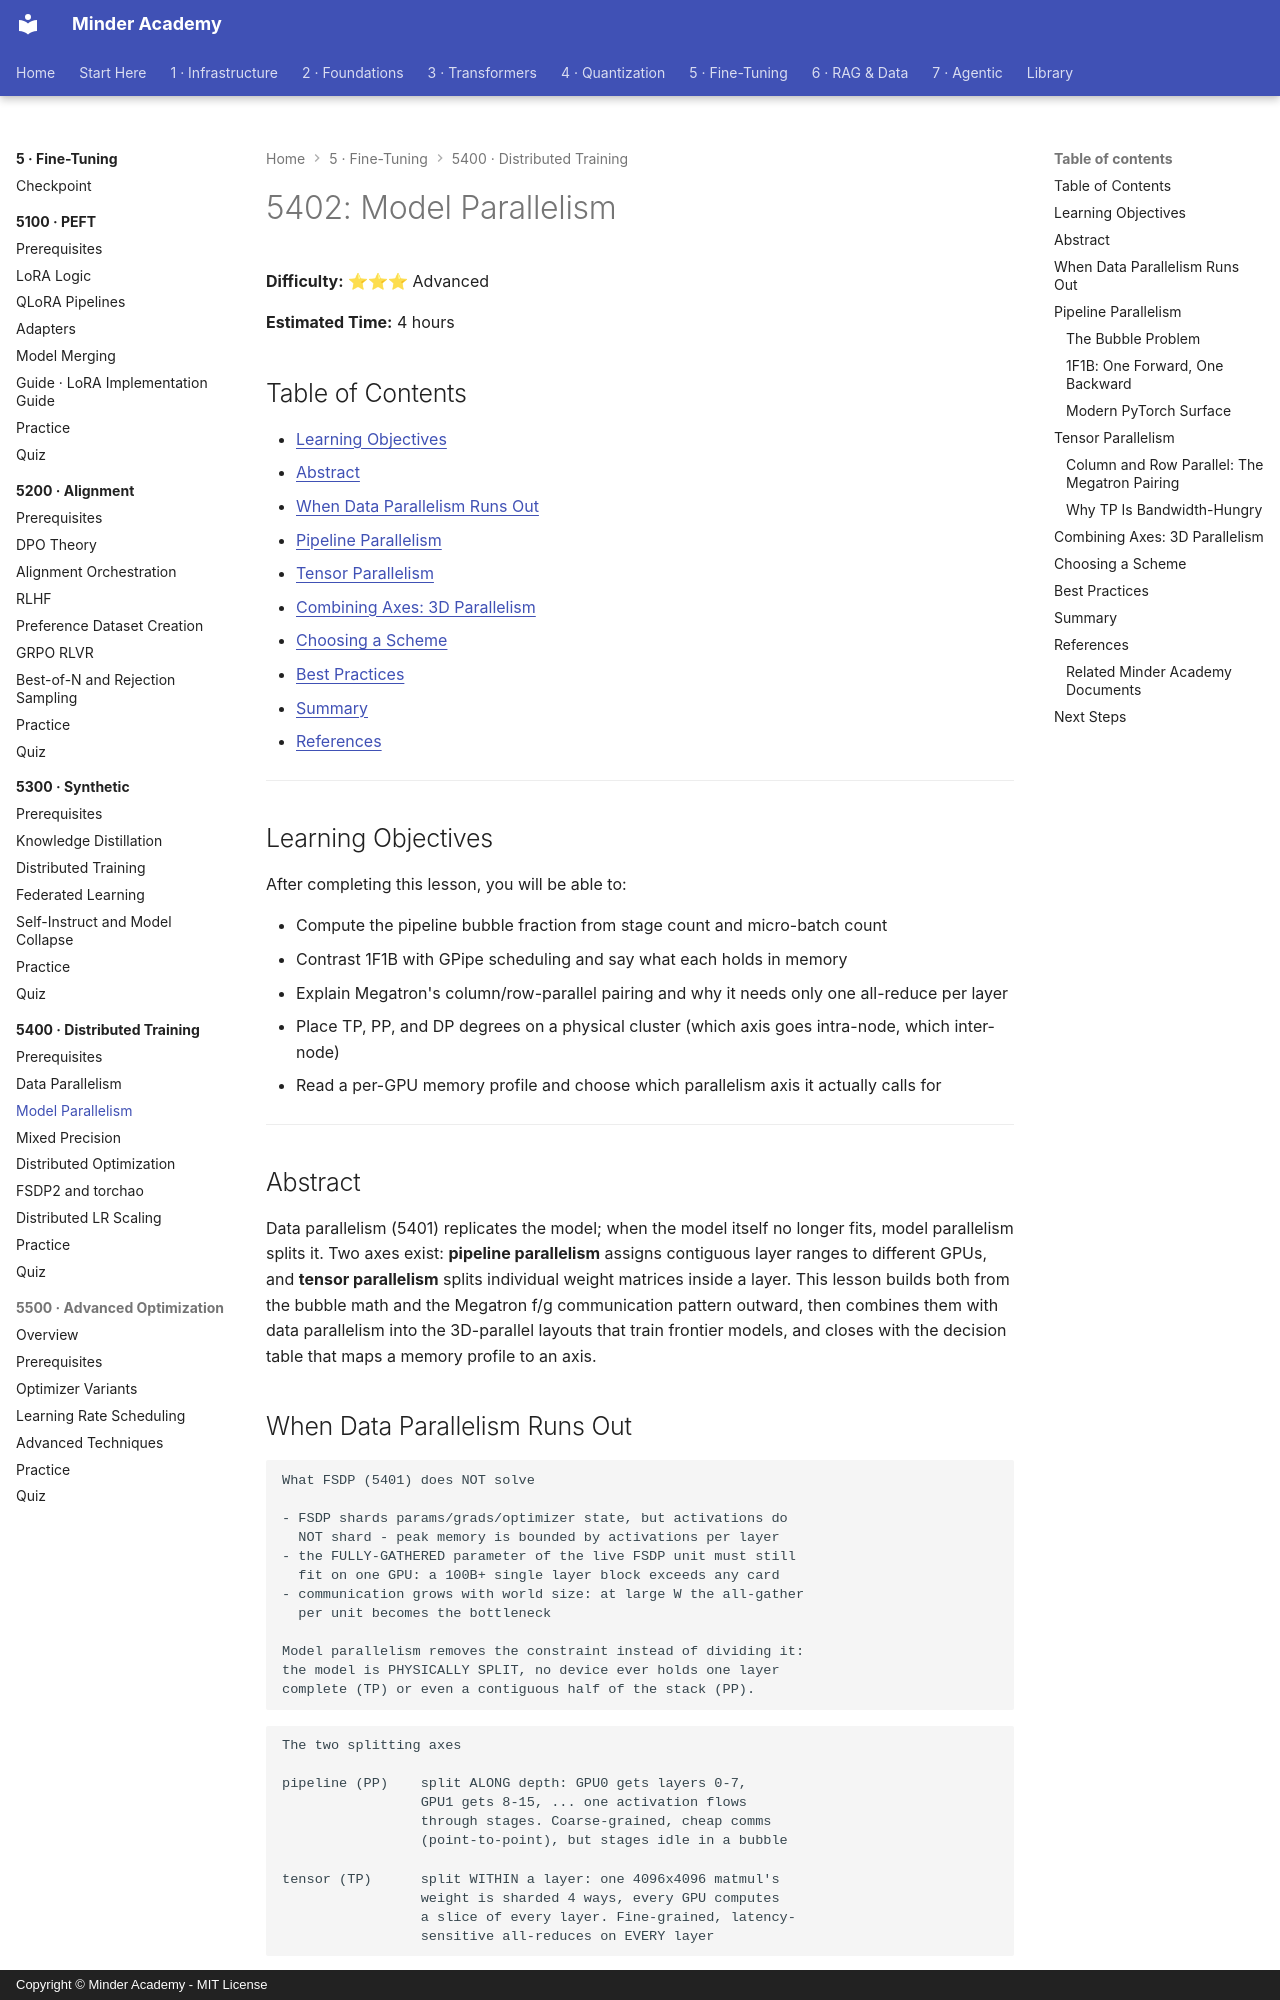

repository: minderhq/academy · page: phases/phase5-finetuning/5400-distributed-training/5402-Model-Parallelism/index.html · generator: mkdocs · copyright: Copyright © Minder Academy - MIT License

---
Document ID: 5402
Title: "5402: Model Parallelism"
Phase: 5
Module: 5400
Last Updated: 2026-10-17
Status: Complete
Difficulty: Advanced
Estimated Time: 4 hours
Prerequisites: See module README
Related: See module README
Tags: ['distributed', 'pipeline-parallelism', 'tensor-parallelism', 'training', 'gpu']
---

# 5402: Model Parallelism

**Difficulty:** ⭐⭐⭐ Advanced

**Estimated Time:** 4 hours

## Table of Contents

- [Learning Objectives](#learning-objectives)
- [Abstract](#abstract)
- [When Data Parallelism Runs Out](#when-data-parallelism-runs-out)
- [Pipeline Parallelism](#pipeline-parallelism)
- [Tensor Parallelism](#tensor-parallelism)
- [Combining Axes: 3D Parallelism](#combining-axes-3d-parallelism)
- [Choosing a Scheme](#choosing-a-scheme)
- [Best Practices](#best-practices)
- [Summary](#summary)
- [References](#references)

---

## Learning Objectives

After completing this lesson, you will be able to:

- Compute the pipeline bubble fraction from stage count and micro-batch count
- Contrast 1F1B with GPipe scheduling and say what each holds in memory
- Explain Megatron's column/row-parallel pairing and why it needs only one all-reduce per layer
- Place TP, PP, and DP degrees on a physical cluster (which axis goes intra-node, which inter-node)
- Read a per-GPU memory profile and choose which parallelism axis it actually calls for

---

## Abstract

Data parallelism (5401) replicates the model; when the model itself no longer fits, model parallelism splits it. Two axes exist: **pipeline parallelism** assigns contiguous layer ranges to different GPUs, and **tensor parallelism** splits individual weight matrices inside a layer. This lesson builds both from the bubble math and the Megatron f/g communication pattern outward, then combines them with data parallelism into the 3D-parallel layouts that train frontier models, and closes with the decision table that maps a memory profile to an axis.

## When Data Parallelism Runs Out

```text
What FSDP (5401) does NOT solve

- FSDP shards params/grads/optimizer state, but activations do
  NOT shard - peak memory is bounded by activations per layer
- the FULLY-GATHERED parameter of the live FSDP unit must still
  fit on one GPU: a 100B+ single layer block exceeds any card
- communication grows with world size: at large W the all-gather
  per unit becomes the bottleneck

Model parallelism removes the constraint instead of dividing it:
the model is PHYSICALLY SPLIT, no device ever holds one layer
complete (TP) or even a contiguous half of the stack (PP).
```

```text
The two splitting axes

pipeline (PP)    split ALONG depth: GPU0 gets layers 0-7,
                 GPU1 gets 8-15, ... one activation flows
                 through stages. Coarse-grained, cheap comms
                 (point-to-point), but stages idle in a bubble

tensor (TP)      split WITHIN a layer: one 4096x4096 matmul's
                 weight is sharded 4 ways, every GPU computes
                 a slice of every layer. Fine-grained, latency-
                 sensitive all-reduces on EVERY layer
```

## Pipeline Parallelism
